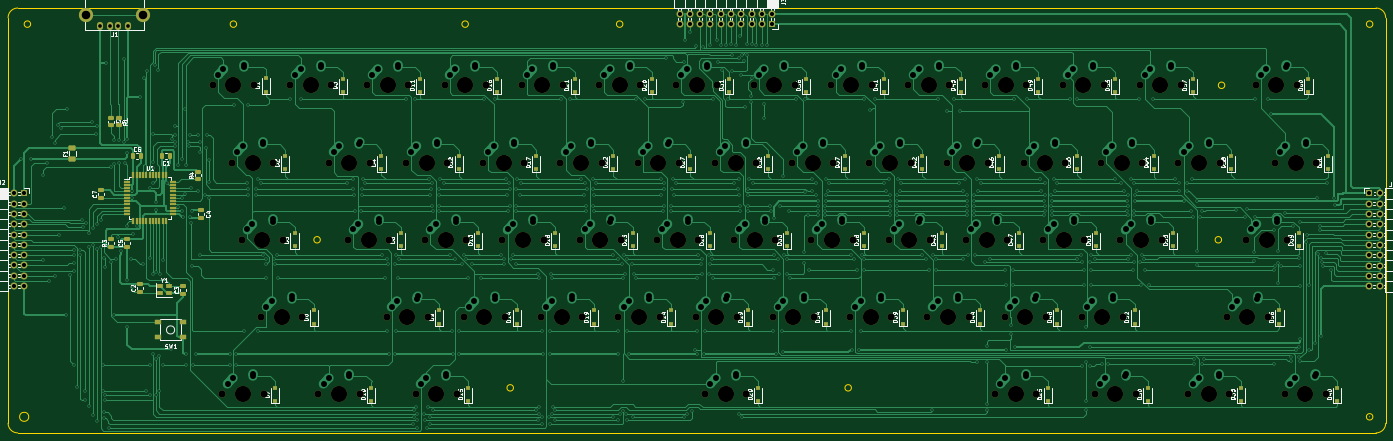
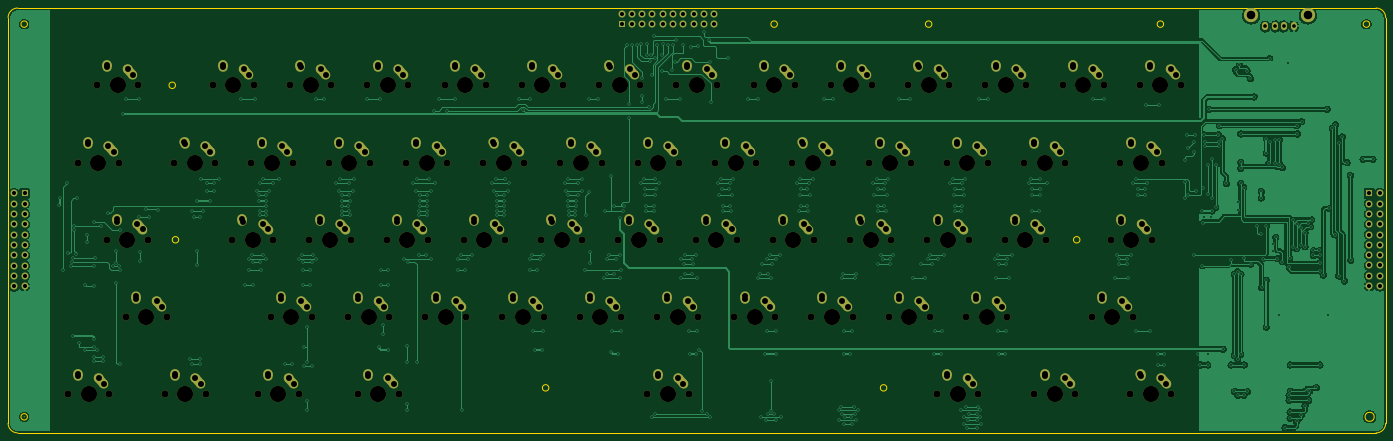
Circuit board: 11 layer files. Board 339.7 x 104.8 mm.
- bottom_copper: BasePCB-B_Cu.gbl (245432 bytes)
- bottom_mask: BasePCB-B_Mask.gbs (14941 bytes)
- paste: BasePCB-B_Paste.gbp (490 bytes)
- bottom_silk: BasePCB-B_Silkscreen.gbo (14944 bytes)
- outline: BasePCB-Edge_Cuts.gm1 (2088 bytes)
- top_copper: BasePCB-F_Cu.gtl (117261 bytes)
- top_mask: BasePCB-F_Mask.gts (13895 bytes)
- paste: BasePCB-F_Paste.gtp (6922 bytes)
- top_silk: BasePCB-F_Silkscreen.gto (102473 bytes)
- drill: BasePCB-NPTH.drl (3289 bytes)
- drill: BasePCB-PTH.drl (15537 bytes)

=== bottom_copper: BasePCB-B_Cu.gbl (245432 bytes, source omitted) ===
=== bottom_mask: BasePCB-B_Mask.gbs (14941 bytes, source omitted) ===
=== paste: BasePCB-B_Paste.gbp ===
G04 #@! TF.GenerationSoftware,KiCad,Pcbnew,(6.0.9)*
G04 #@! TF.CreationDate,2023-03-10T16:35:17-06:00*
G04 #@! TF.ProjectId,BasePCB,42617365-5043-4422-9e6b-696361645f70,rev?*
G04 #@! TF.SameCoordinates,Original*
G04 #@! TF.FileFunction,Paste,Bot*
G04 #@! TF.FilePolarity,Positive*
%FSLAX46Y46*%
G04 Gerber Fmt 4.6, Leading zero omitted, Abs format (unit mm)*
G04 Created by KiCad (PCBNEW (6.0.9)) date 2023-03-10 16:35:17*
%MOMM*%
%LPD*%
G01*
G04 APERTURE LIST*
G04 APERTURE END LIST*
M02*

=== bottom_silk: BasePCB-B_Silkscreen.gbo (14944 bytes, source omitted) ===
=== outline: BasePCB-Edge_Cuts.gm1 ===
G04 #@! TF.GenerationSoftware,KiCad,Pcbnew,(6.0.9)*
G04 #@! TF.CreationDate,2023-03-10T16:35:17-06:00*
G04 #@! TF.ProjectId,BasePCB,42617365-5043-4422-9e6b-696361645f70,rev?*
G04 #@! TF.SameCoordinates,Original*
G04 #@! TF.FileFunction,Profile,NP*
%FSLAX46Y46*%
G04 Gerber Fmt 4.6, Leading zero omitted, Abs format (unit mm)*
G04 Created by KiCad (PCBNEW (6.0.9)) date 2023-03-10 16:35:17*
%MOMM*%
%LPD*%
G01*
G04 APERTURE LIST*
G04 #@! TA.AperFunction,Profile*
%ADD10C,0.150000*%
G04 #@! TD*
G04 #@! TA.AperFunction,Profile*
%ADD11C,0.100000*%
G04 #@! TD*
G04 APERTURE END LIST*
D10*
X-153987500Y45243750D02*
X-153987500Y145256250D01*
D11*
X-29368750Y53975000D02*
G75*
G03*
X-29368750Y53975000I-793750J0D01*
G01*
D10*
X183356250Y42862500D02*
G75*
G03*
X185737500Y45243750I-50J2381300D01*
G01*
X185737500Y145256250D02*
G75*
G03*
X183356250Y147637500I-2381300J-50D01*
G01*
D11*
X-148431250Y143668750D02*
G75*
G03*
X-148431250Y143668750I-793750J0D01*
G01*
D10*
X183356250Y42862500D02*
X-151606250Y42862500D01*
X-153987500Y45243750D02*
G75*
G03*
X-151606250Y42862500I2381250J0D01*
G01*
X183356250Y147637500D02*
X-151606250Y147637500D01*
D11*
X53975000Y53975000D02*
G75*
G03*
X53975000Y53975000I-793750J0D01*
G01*
X-40481250Y143668750D02*
G75*
G03*
X-40481250Y143668750I-793750J0D01*
G01*
X182562500Y46831250D02*
G75*
G03*
X182562500Y46831250I-793750J0D01*
G01*
X181768751Y46831250D02*
G75*
G03*
X181768751Y46831250I-1J0D01*
G01*
X-97631250Y143668750D02*
G75*
G03*
X-97631250Y143668750I-793750J0D01*
G01*
X145256250Y90487500D02*
G75*
G03*
X145256250Y90487500I-793750J0D01*
G01*
D10*
X-151606250Y147637500D02*
G75*
G03*
X-153987500Y145256250I0J-2381250D01*
G01*
X185737500Y45243750D02*
X185737500Y145256250D01*
D11*
X-2381250Y143668750D02*
G75*
G03*
X-2381250Y143668750I-793750J0D01*
G01*
X146050000Y128587500D02*
G75*
G03*
X146050000Y128587500I-793750J0D01*
G01*
X-148896218Y46831250D02*
G75*
G03*
X-148896218Y46831250I-1122532J0D01*
G01*
X182562500Y143668750D02*
G75*
G03*
X182562500Y143668750I-793750J0D01*
G01*
X-76993750Y90487500D02*
G75*
G03*
X-76993750Y90487500I-793750J0D01*
G01*
M02*

=== top_copper: BasePCB-F_Cu.gtl (117261 bytes, source omitted) ===
=== top_mask: BasePCB-F_Mask.gts (13895 bytes, source omitted) ===
=== paste: BasePCB-F_Paste.gtp (6922 bytes, source omitted) ===
=== top_silk: BasePCB-F_Silkscreen.gto (102473 bytes, source omitted) ===
=== drill: BasePCB-NPTH.drl ===
M48
; DRILL file {KiCad (6.0.9)} date Fri Mar 10 16:35:37 2023
; FORMAT={-:-/ absolute / metric / decimal}
; #@! TF.CreationDate,2023-03-10T16:35:37-06:00
; #@! TF.GenerationSoftware,Kicad,Pcbnew,(6.0.9)
; #@! TF.FileFunction,NonPlated,1,2,NPTH
FMAT,2
METRIC
; #@! TA.AperFunction,NonPlated,NPTH,ComponentDrill
T1C1.750
; #@! TA.AperFunction,NonPlated,NPTH,ComponentDrill
T2C3.988
%
G90
G05
T1
X-103.505Y128.588
X-101.124Y52.387
X-98.742Y109.537
X-96.361Y90.487
X-93.345Y128.588
X-91.599Y71.438
X-90.964Y52.387
X-88.582Y109.537
X-86.201Y90.487
X-84.455Y128.588
X-81.439Y71.438
X-77.47Y52.387
X-74.93Y109.537
X-74.295Y128.588
X-70.167Y90.487
X-67.31Y52.387
X-65.405Y128.588
X-64.77Y109.537
X-60.642Y71.438
X-60.008Y90.487
X-55.88Y109.537
X-55.245Y128.588
X-53.499Y52.387
X-51.117Y90.487
X-50.482Y71.438
X-46.355Y128.588
X-45.72Y109.537
X-43.339Y52.387
X-41.593Y71.438
X-40.957Y90.487
X-36.83Y109.537
X-36.195Y128.588
X-32.067Y90.487
X-31.432Y71.438
X-27.305Y128.588
X-26.67Y109.537
X-22.543Y71.438
X-21.907Y90.487
X-17.78Y109.537
X-17.145Y128.588
X-13.018Y90.487
X-12.383Y71.438
X-8.255Y128.588
X-7.62Y109.537
X-3.492Y71.438
X-2.857Y90.487
X1.27Y109.537
X1.905Y128.588
X6.032Y90.487
X6.667Y71.438
X10.795Y128.588
X11.43Y109.537
X15.557Y71.438
X16.192Y90.487
X17.939Y52.387
X20.32Y109.537
X20.955Y128.588
X25.082Y90.487
X25.717Y71.438
X28.099Y52.387
X29.845Y128.588
X30.48Y109.537
X34.608Y71.438
X35.242Y90.487
X39.37Y109.537
X40.005Y128.588
X44.133Y90.487
X44.767Y71.438
X48.895Y128.588
X49.53Y109.537
X53.657Y71.438
X54.292Y90.487
X58.42Y109.537
X59.055Y128.588
X63.182Y90.487
X63.817Y71.438
X67.945Y128.588
X68.58Y109.537
X72.707Y71.438
X73.343Y90.487
X77.47Y109.537
X78.105Y128.588
X82.233Y90.487
X82.867Y71.438
X86.995Y128.588
X87.63Y109.537
X89.376Y52.387
X91.757Y71.438
X92.392Y90.487
X96.52Y109.537
X97.155Y128.588
X99.536Y52.387
X101.282Y90.487
X101.917Y71.438
X106.045Y128.588
X106.68Y109.537
X110.807Y71.438
X111.442Y90.487
X113.983Y52.387
X115.57Y109.537
X116.205Y128.588
X120.332Y90.487
X120.968Y71.438
X124.142Y52.387
X125.095Y128.588
X125.73Y109.537
X130.493Y90.487
X134.62Y109.537
X135.255Y128.588
X137.001Y52.387
X144.78Y109.537
X146.526Y71.438
X147.161Y52.387
X151.289Y90.487
X153.67Y128.588
X156.686Y71.438
X158.433Y109.537
X160.814Y52.387
X161.449Y90.487
X163.83Y128.588
X168.593Y109.537
X170.974Y52.387
T2
X-98.425Y128.588
X-96.044Y52.387
X-93.662Y109.537
X-91.281Y90.487
X-86.519Y71.438
X-79.375Y128.588
X-72.39Y52.387
X-69.85Y109.537
X-65.087Y90.487
X-60.325Y128.588
X-55.562Y71.438
X-50.8Y109.537
X-48.419Y52.387
X-46.038Y90.487
X-41.275Y128.588
X-36.512Y71.438
X-31.75Y109.537
X-26.987Y90.487
X-22.225Y128.588
X-17.462Y71.438
X-12.7Y109.537
X-7.938Y90.487
X-3.175Y128.588
X1.587Y71.438
X6.35Y109.537
X11.112Y90.487
X15.875Y128.588
X20.637Y71.438
X23.019Y52.387
X25.4Y109.537
X30.162Y90.487
X34.925Y128.588
X39.688Y71.438
X44.45Y109.537
X49.212Y90.487
X53.975Y128.588
X58.737Y71.438
X63.5Y109.537
X68.263Y90.487
X73.025Y128.588
X77.787Y71.438
X82.55Y109.537
X87.312Y90.487
X92.075Y128.588
X94.456Y52.387
X96.837Y71.438
X101.6Y109.537
X106.362Y90.487
X111.125Y128.588
X115.887Y71.438
X119.062Y52.387
X120.65Y109.537
X125.412Y90.487
X130.175Y128.588
X139.7Y109.537
X142.081Y52.387
X151.606Y71.438
X156.369Y90.487
X158.75Y128.588
X163.512Y109.537
X165.894Y52.387
T0
M30

=== drill: BasePCB-PTH.drl (15537 bytes, source omitted) ===
